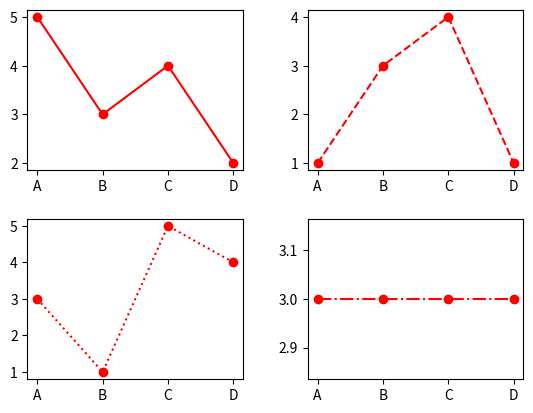

Reproduce this figure in Python.
import matplotlib.pyplot as plt

import numpy as np



y = np.random.randint(1, 6, 4)

x= list('ABCD')



plt.subplot(2, 2 ,1)

plt.plot(x, y, 'ro-')



y = np.random.randint(1, 6, 4)

plt.subplot(2, 2 ,2)

plt.plot(x, y, 'ro--')




y = np.random.randint(1, 6, 4)

plt.subplot(2, 2 ,3)

plt.plot(x, y, 'ro:')




y = np.random.randint(1, 6, 4)

plt.subplot(2, 2 ,4)

plt.plot(x, y, 'ro-.')



plt.subplots_adjust(wspace=0.3, hspace=0.3)



plt.show()